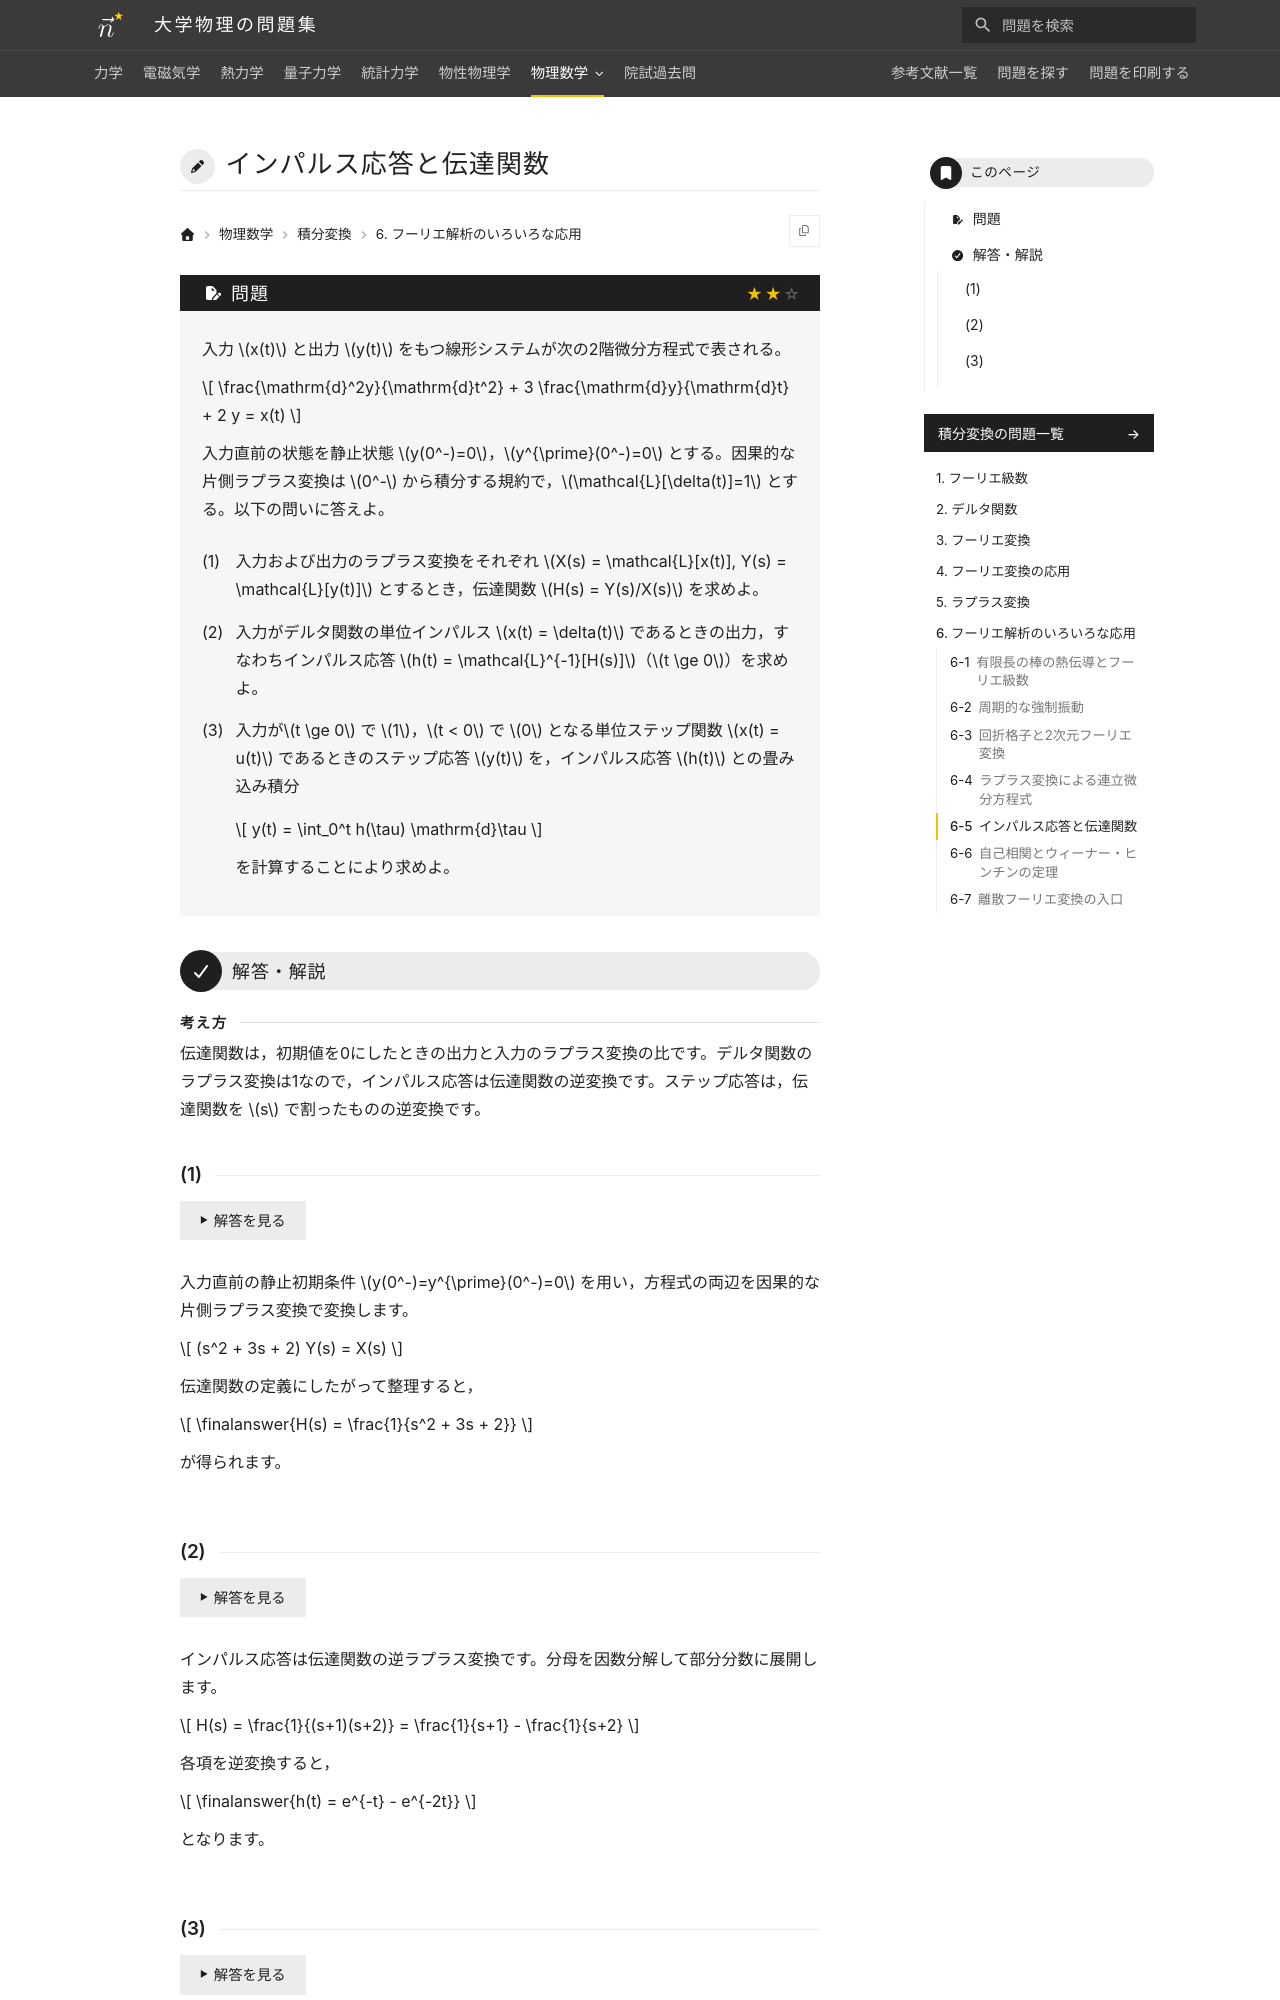

repository: Nanana-2/physics-site · page: 10integral_transforms/06/06_050/index.html · generator: mkdocs

---
tags:
  - 標準
---

# インパルス応答と伝達関数

## 問題
入力 $x(t)$ と出力 $y(t)$ をもつ線形システムが次の2階微分方程式で記述される。

$$
\frac{\mathrm{d}^2y}{\mathrm{d}t^2} + 3 \frac{\mathrm{d}y}{\mathrm{d}t} + 2 y = x(t)
$$

初期状態は静止状態にあるものとする（$y(0) = 0$，$y'(0) = 0$）。以下の問いに答えよ。

(1) 入力および出力のラプラス変換をそれぞれ $X(s) = \mathcal{L}[x(t)], Y(s) = \mathcal{L}[y(t)]$ とするとき，伝達関数 $H(s) = Y(s)/X(s)$ を求めよ。

(2) 入力が単位インパルス $x(t) = \delta(t)$（$\delta(t)$ はディラックのデルタ関数）であるときの出力，すなわちインパルス応答 $h(t) = \mathcal{L}^{-1}[H(s)]$（$t \ge 0$）を求めよ。

(3) 入力が単位ステップ関数 $x(t) = u(t)$（$t \ge 0$ で $1$，$t < 0$ で $0$）であるときのステップ応答 $y(t)$ を，インパルス応答 $h(t)$ との畳み込み積分 $y(t) = \int_0^t h(\tau) \mathrm{d}\tau$ を計算することにより求めよ。

---

## 解答・解説

### (1)
静止初期条件 $y(0) = 0, y'(0) = 0$ のもとで方程式の両辺をラプラス変換します。

$$
(s^2 + 3s + 2) Y(s) = X(s)
$$

伝達関数の定義にしたがって整理すると，

$$
\finalanswer{H(s) = \frac{1}{s^2 + 3s + 2}}
$$

が得られます。
